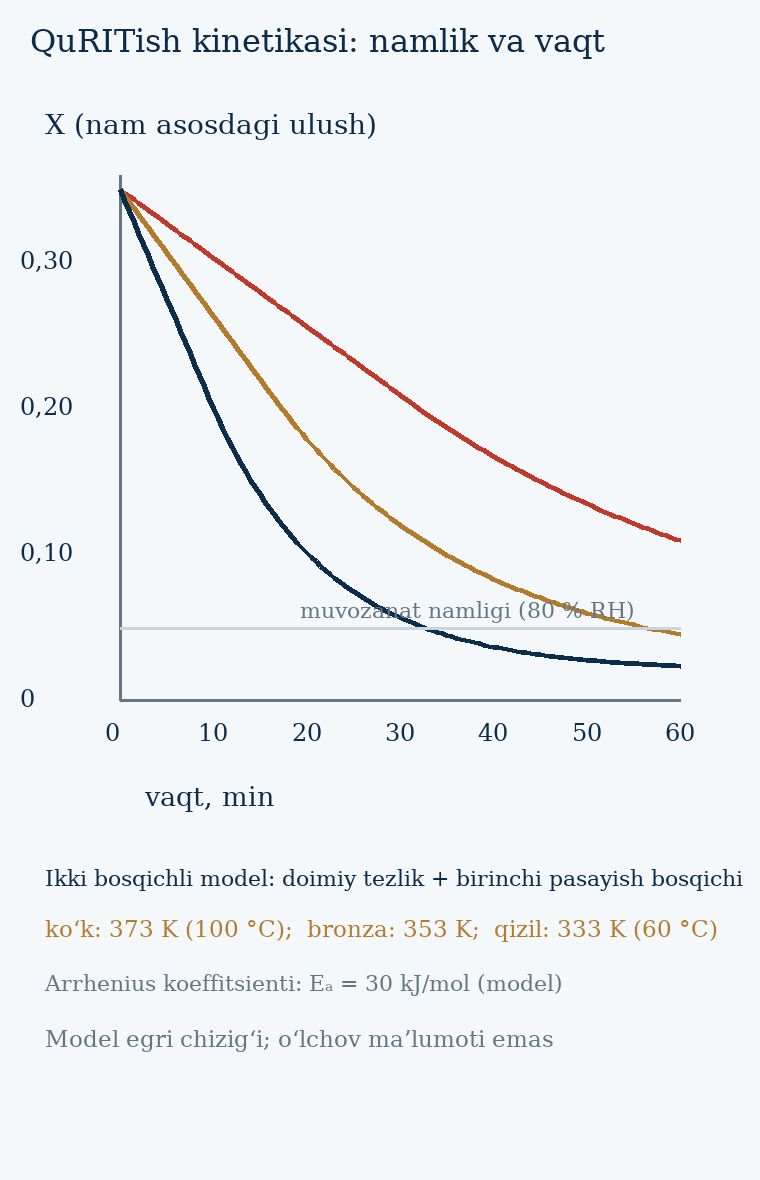

Data behind this chart, as committed beside it:
t_min, X_333, X_353, X_373, X_eq
0.000, 0.35, 0.35, 0.35, 0.04878
0.500, 0.3477, 0.3457, 0.3425, 0.04878
1.000, 0.3453, 0.3413, 0.335, 0.04878
1.500, 0.3429, 0.337, 0.3275, 0.04878
2.000, 0.3406, 0.3327, 0.32, 0.04878
2.500, 0.3383, 0.3283, 0.3125, 0.04878
3.000, 0.3359, 0.324, 0.305, 0.04878
3.500, 0.3336, 0.3196, 0.2975, 0.04878
4.000, 0.3312, 0.3153, 0.29, 0.04878
4.500, 0.3289, 0.311, 0.2825, 0.04878
5.000, 0.3265, 0.3066, 0.275, 0.04878
5.500, 0.3242, 0.3023, 0.2675, 0.04878
6.000, 0.3218, 0.2979, 0.26, 0.04878
6.500, 0.3195, 0.2936, 0.2525, 0.04878
7.000, 0.3171, 0.2893, 0.245, 0.04878
7.500, 0.3148, 0.2849, 0.2375, 0.04878
8.000, 0.3124, 0.2806, 0.23, 0.04878
8.500, 0.3101, 0.2763, 0.2225, 0.04878
9.000, 0.3077, 0.2719, 0.215, 0.04878
9.500, 0.3054, 0.2676, 0.2075, 0.04878
10, 0.303, 0.2632, 0.2, 0.04878
10.5, 0.3007, 0.2589, 0.1929, 0.04878
11, 0.2983, 0.2546, 0.1862, 0.04878
11.5, 0.296, 0.2502, 0.1797, 0.04878
12, 0.2936, 0.2459, 0.1734, 0.04878
12.5, 0.2913, 0.2416, 0.1674, 0.04878
13, 0.2889, 0.2372, 0.1616, 0.04878
13.5, 0.2866, 0.2329, 0.156, 0.04878
14, 0.2842, 0.2286, 0.1507, 0.04878
14.5, 0.2819, 0.2242, 0.1456, 0.04878
15, 0.2795, 0.2199, 0.1407, 0.04878
15.5, 0.2772, 0.2155, 0.1359, 0.04878
16, 0.2748, 0.2112, 0.1314, 0.04878
16.5, 0.2725, 0.2069, 0.127, 0.04878
17, 0.2701, 0.2025, 0.1228, 0.04878
17.5, 0.2678, 0.1983, 0.1188, 0.04878
18, 0.2654, 0.1942, 0.1149, 0.04878
18.5, 0.2631, 0.1902, 0.1112, 0.04878
19, 0.2607, 0.1863, 0.1076, 0.04878
19.5, 0.2584, 0.1825, 0.1042, 0.04878
20, 0.256, 0.1788, 0.1009, 0.04878
20.5, 0.2537, 0.1752, 0.09771, 0.04878
21, 0.2514, 0.1716, 0.09466, 0.04878
21.5, 0.249, 0.1681, 0.09173, 0.04878
22, 0.2467, 0.1648, 0.08892, 0.04878
22.5, 0.2443, 0.1615, 0.08622, 0.04878
23, 0.2419, 0.1582, 0.08362, 0.04878
23.5, 0.2396, 0.1551, 0.08113, 0.04878
24, 0.2373, 0.152, 0.07873, 0.04878
24.5, 0.2349, 0.1489, 0.07643, 0.04878
25, 0.2326, 0.146, 0.07421, 0.04878
25.5, 0.2302, 0.1431, 0.07209, 0.04878
26, 0.2279, 0.1403, 0.07005, 0.04878
26.5, 0.2255, 0.1376, 0.06808, 0.04878
27, 0.2232, 0.1349, 0.06620, 0.04878
27.5, 0.2208, 0.1322, 0.06439, 0.04878
28, 0.2185, 0.1297, 0.06265, 0.04878
28.5, 0.2161, 0.1272, 0.06097, 0.04878
29, 0.2138, 0.1247, 0.05937, 0.04878
29.5, 0.2114, 0.1223, 0.05782, 0.04878
... 61 more rows
